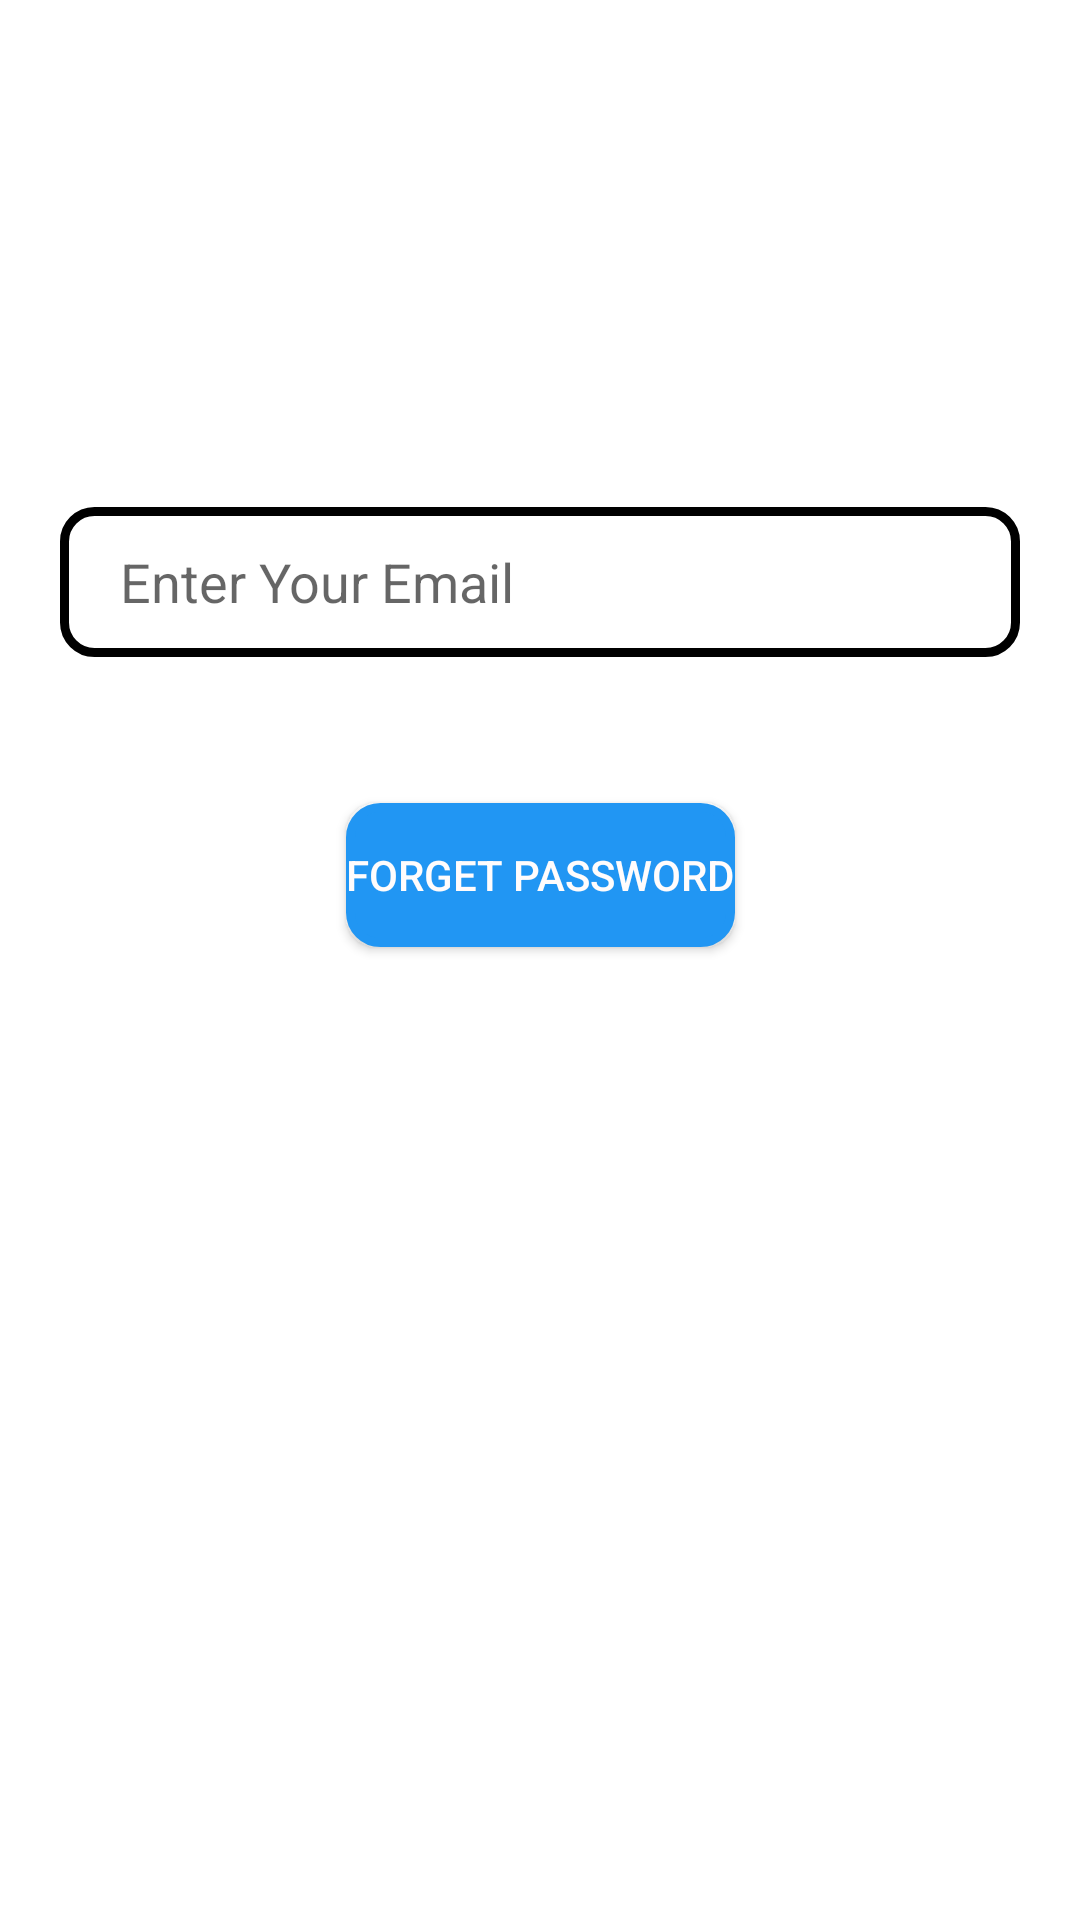

Here is an Android app screen rendered from its layout file. Give the layout XML and the strings, colors and styles it references.
<!-- AndroidManifest.xml: application theme Theme.BlogApp -->
<!-- res/layout/activity_forget_pwd.xml -->
<?xml version="1.0" encoding="utf-8"?>
<androidx.constraintlayout.widget.ConstraintLayout xmlns:android="http://schemas.android.com/apk/res/android"
    xmlns:app="http://schemas.android.com/apk/res-auto"
    xmlns:tools="http://schemas.android.com/tools"
    android:layout_width="match_parent"
    android:layout_height="match_parent"
    tools:context=".Authentication.ForgetPwdActivity">

    <EditText
        android:id="@+id/email_R"
        android:layout_width="match_parent"
        android:layout_height="50dp"
        android:layout_margin="20dp"
        android:autofillHints=""
        android:background="@drawable/login_signup_page"
        android:cursorVisible="true"
        android:ems="10"
        android:hint="@string/enter_your_email"
        android:inputType="textPersonName"
        android:paddingLeft="20dp"
        android:textCursorDrawable="@drawable/cursor"
        app:layout_constraintBottom_toBottomOf="parent"
        app:layout_constraintEnd_toEndOf="parent"
        app:layout_constraintHorizontal_bias="0.6"
        app:layout_constraintStart_toStartOf="parent"
        app:layout_constraintTop_toTopOf="parent"
        app:layout_constraintVertical_bias="0.271" />

    <Button
        android:id="@+id/fwd_pass"
        android:layout_width="wrap_content"
        android:layout_height="wrap_content"
        android:layout_marginBottom="276dp"
        android:background="@drawable/login_signup_page"
        android:text="Forget Password"
        android:textColor="#FFFCFC"
        app:backgroundTint="#2196F3"
        app:layout_constraintBottom_toBottomOf="parent"
        app:layout_constraintEnd_toEndOf="parent"
        app:layout_constraintStart_toStartOf="parent"
        app:layout_constraintTop_toBottomOf="@+id/email_R" />

</androidx.constraintlayout.widget.ConstraintLayout>
<!-- resources referenced by this layout -->
<resources>
  <!-- drawable cursor (drawable) -->
  <?xml version="1.0" encoding="utf-8"?>
  <shape xmlns:android="http://schemas.android.com/apk/res/android" >
      <size android:width="3dp" />
      <solid android:color="@color/mybuttonColor"  />
  </shape>
  <!-- drawable login_signup_page (drawable) -->
  <?xml version="1.0" encoding="utf-8"?>
  <shape android:shape="rectangle" xmlns:android="http://schemas.android.com/apk/res/android">
  <solid android:color="@color/white"/>
      <stroke android:width="3dp" android:color="@color/black" />
      <corners android:radius="10dp"/>
  </shape>
  <string name="enter_your_email">Enter Your Email</string>
  <style name="Theme.BlogApp" parent="Theme.MaterialComponents.DayNight.NoActionBar">
          
          <item name="colorPrimary">@color/purple_500</item>
          <item name="colorPrimaryVariant">#2196F3</item>
          <item name="colorOnPrimary">@color/white</item>
          
          <item name="colorSecondary">@color/teal_200</item>
          <item name="colorSecondaryVariant">@color/teal_700</item>
          <item name="colorOnSecondary">@color/black</item>
          
          <item name="android:statusBarColor" tools:targetApi="l">?attr/colorPrimaryVariant</item>
          
      </style>
  <color name="mybuttonColor">#2196F3</color>
  <color name="white">#FFFFFFFF</color>
  <color name="black">#FF000000</color>
  <color name="purple_500">#2196F3</color>
  <color name="teal_200">#FF03DAC5</color>
  <color name="teal_700">#FF018786</color>
</resources>
